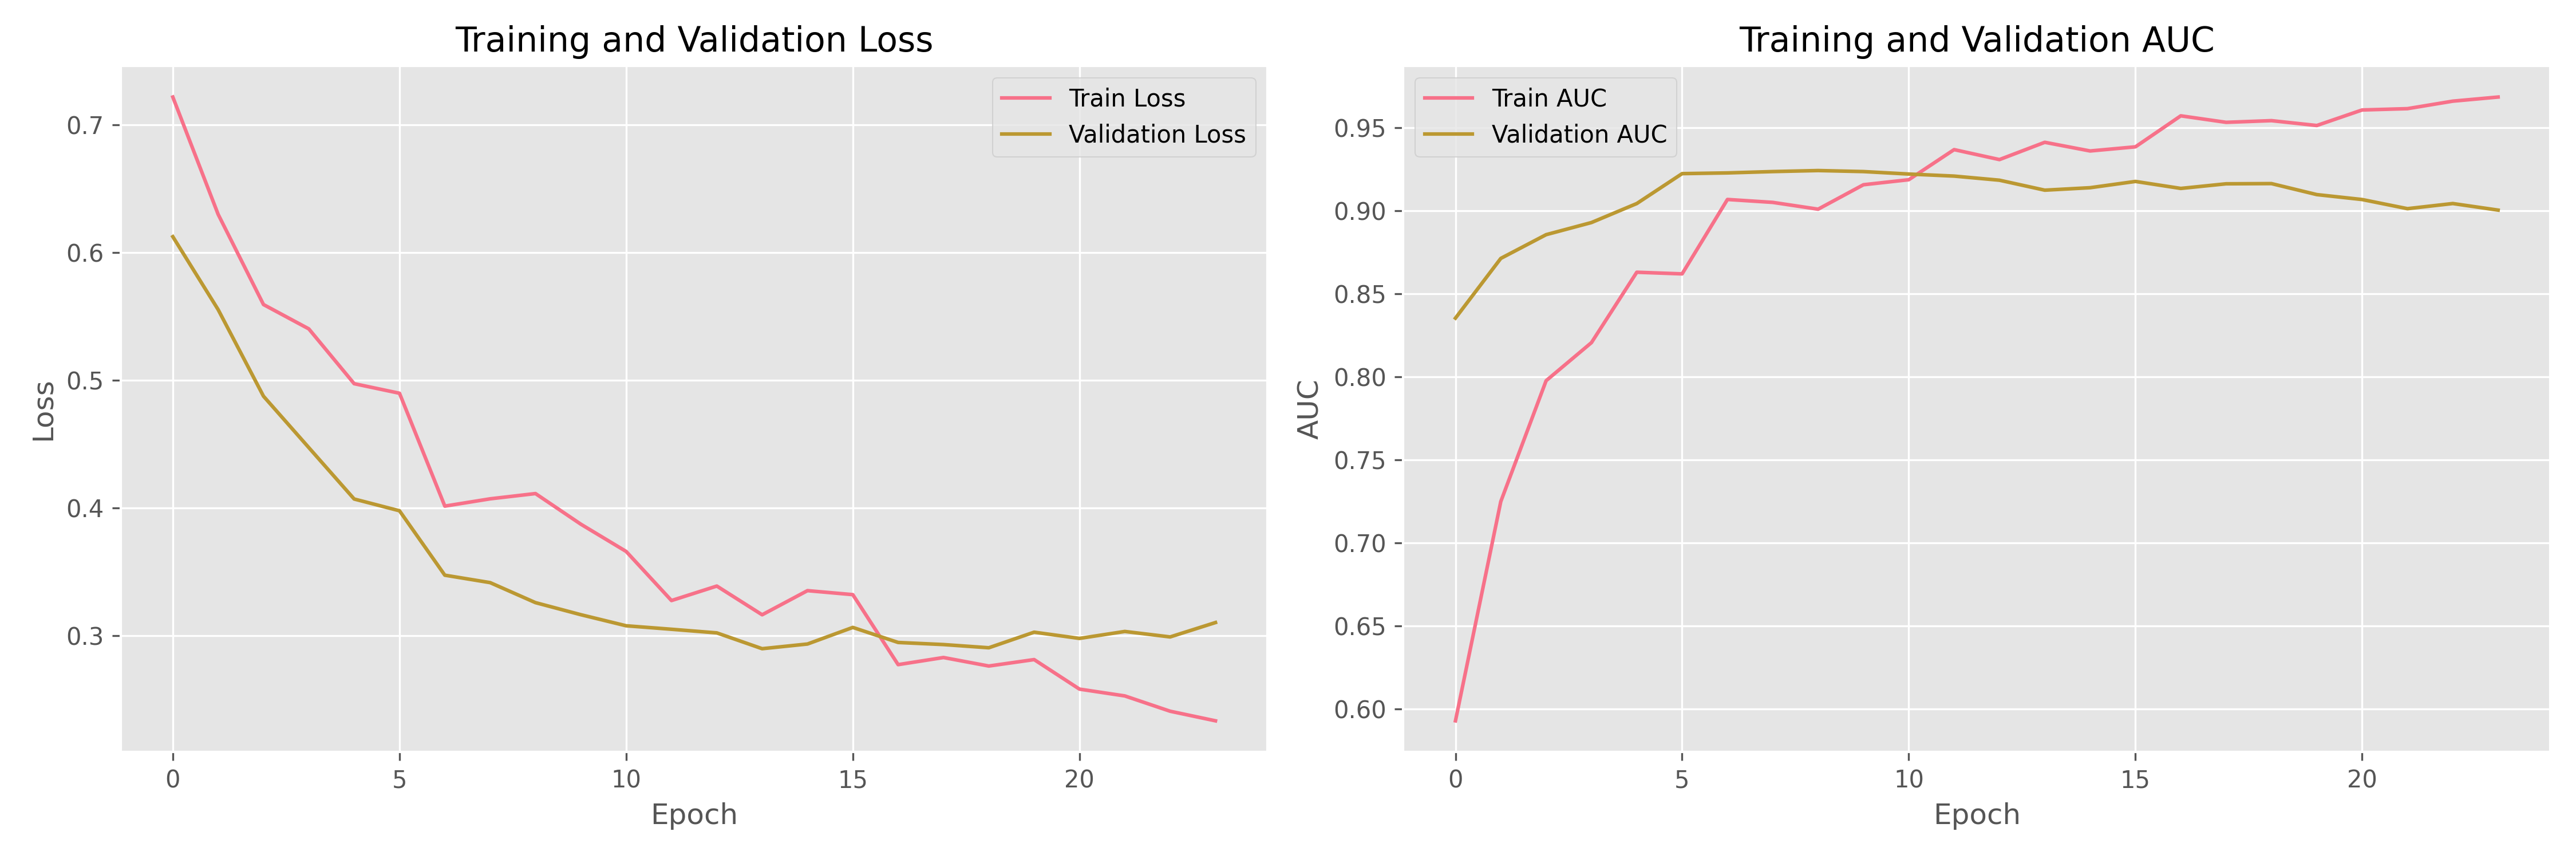

The data file committed next to this chart (first rows):
accuracy, auc, loss, val_accuracy, val_auc, val_loss, epoch
0.5987, 0.5929, 0.7216, 0.7229, 0.8353, 0.6124, 0
0.602, 0.7249, 0.6298, 0.7749, 0.8712, 0.5553, 1
0.6779, 0.7976, 0.5593, 0.8009, 0.8855, 0.4875, 2
0.7484, 0.8205, 0.5402, 0.8355, 0.8928, 0.4473, 3
0.7592, 0.8629, 0.4973, 0.8312, 0.9043, 0.4071, 4
0.7646, 0.8619, 0.4899, 0.8398, 0.9223, 0.3979, 5
0.82, 0.9067, 0.4015, 0.8701, 0.9227, 0.3475, 6
0.8178, 0.9049, 0.4072, 0.8615, 0.9235, 0.3417, 7
0.8286, 0.9009, 0.4114, 0.8658, 0.9241, 0.326, 8
0.8319, 0.9156, 0.3874, 0.8701, 0.9235, 0.3166, 9
0.8471, 0.9186, 0.3661, 0.8788, 0.922, 0.3079, 10
0.8525, 0.9367, 0.3276, 0.8831, 0.9208, 0.3052, 11
0.8503, 0.9307, 0.339, 0.8831, 0.9183, 0.3023, 12
0.8568, 0.9411, 0.3165, 0.8918, 0.9123, 0.29, 13
0.872, 0.9359, 0.3354, 0.8831, 0.9138, 0.2936, 14
0.8796, 0.9384, 0.3323, 0.8874, 0.9176, 0.3066, 15
0.8644, 0.957, 0.2775, 0.8874, 0.9133, 0.2948, 16
0.885, 0.9531, 0.2831, 0.8874, 0.9161, 0.2932, 17
0.8709, 0.9541, 0.2764, 0.8874, 0.9163, 0.2907, 18
0.8796, 0.9512, 0.2815, 0.8831, 0.9096, 0.3029, 19
0.8905, 0.9606, 0.2583, 0.8874, 0.9067, 0.298, 20
0.8861, 0.9614, 0.253, 0.8918, 0.9012, 0.3035, 21
0.8948, 0.9659, 0.241, 0.9004, 0.9043, 0.2992, 22
0.9013, 0.9683, 0.2335, 0.8961, 0.9003, 0.3104, 23
